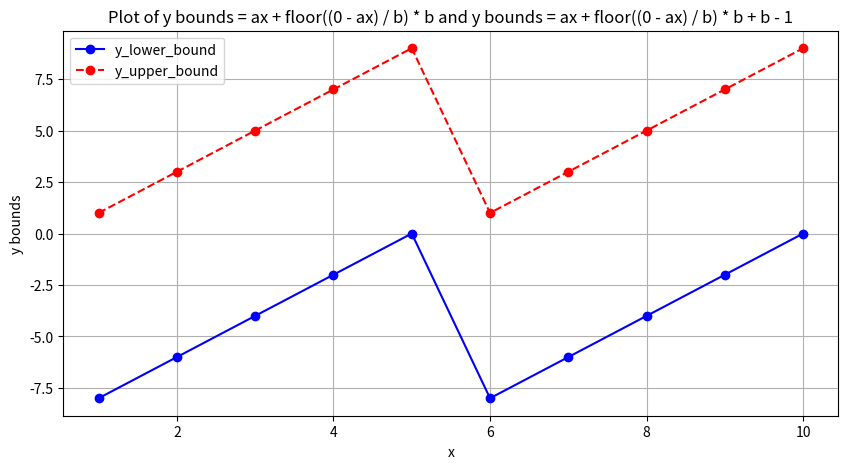

This chart was generated by the following Python code:
import numpy as np
import matplotlib.pyplot as plt

# 参数定义
a = 12  # a >= b
b = 10  # b 的值
x_values = np.arange(1, b + 1)  # x 是大于 0 的整数，从 1 到 b

# 计算 y 的下界和上界
y_lower_bounds = a * x_values + np.floor((0 - a * x_values) / b) * b
y_upper_bounds = y_lower_bounds + b - 1

# 打印结果
print("x:", x_values)
print("y_lower_bound:", y_lower_bounds)
print("y_upper_bound:", y_upper_bounds)

# 绘制图形
plt.figure(figsize=(10, 5))
plt.plot(x_values, y_lower_bounds, marker='o', linestyle='-', color='blue', label='y_lower_bound')
plt.plot(x_values, y_upper_bounds, marker='o', linestyle='--', color='red', label='y_upper_bound')
plt.title('Plot of y bounds = ax + floor((0 - ax) / b) * b and y bounds = ax + floor((0 - ax) / b) * b + b - 1')
plt.xlabel('x')
plt.ylabel('y bounds')
plt.grid(True)
plt.legend()
plt.show()